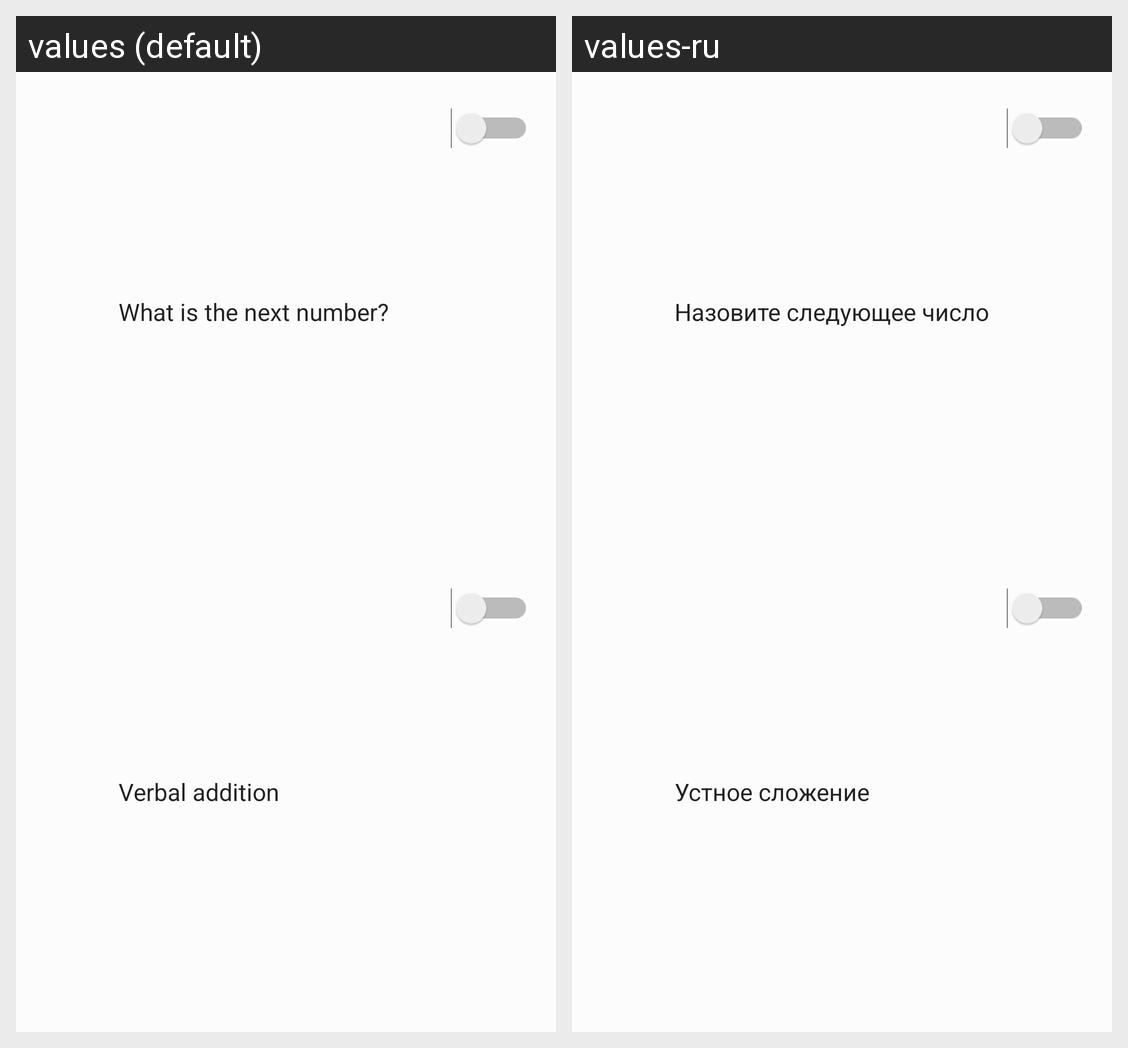

This grid shows one Android layout under two languages. Give, for every string resource on the screen, its name, the default text and each shown locale's text.
Android screen res/layout/setting_fast_game_fragment_content.xml rendered under 2 locales, left to right: values (default), values-ru. Device: Nexus 5 (rendered at 1080×1920; each locale shown at half size, 540×960, under a caption strip naming it); theme AppTheme.
Strings drawn on this screen, with the default value and each locale's value (text and hints the layout hard-codes, and strings that could not be matched under every locale, appear in the picture but are not listed):

skill_say_next
  values: What is the next number?
  values-ru: Назовите следующее число

skill_add_verbal
  values: Verbal addition
  values-ru: Устное сложение
